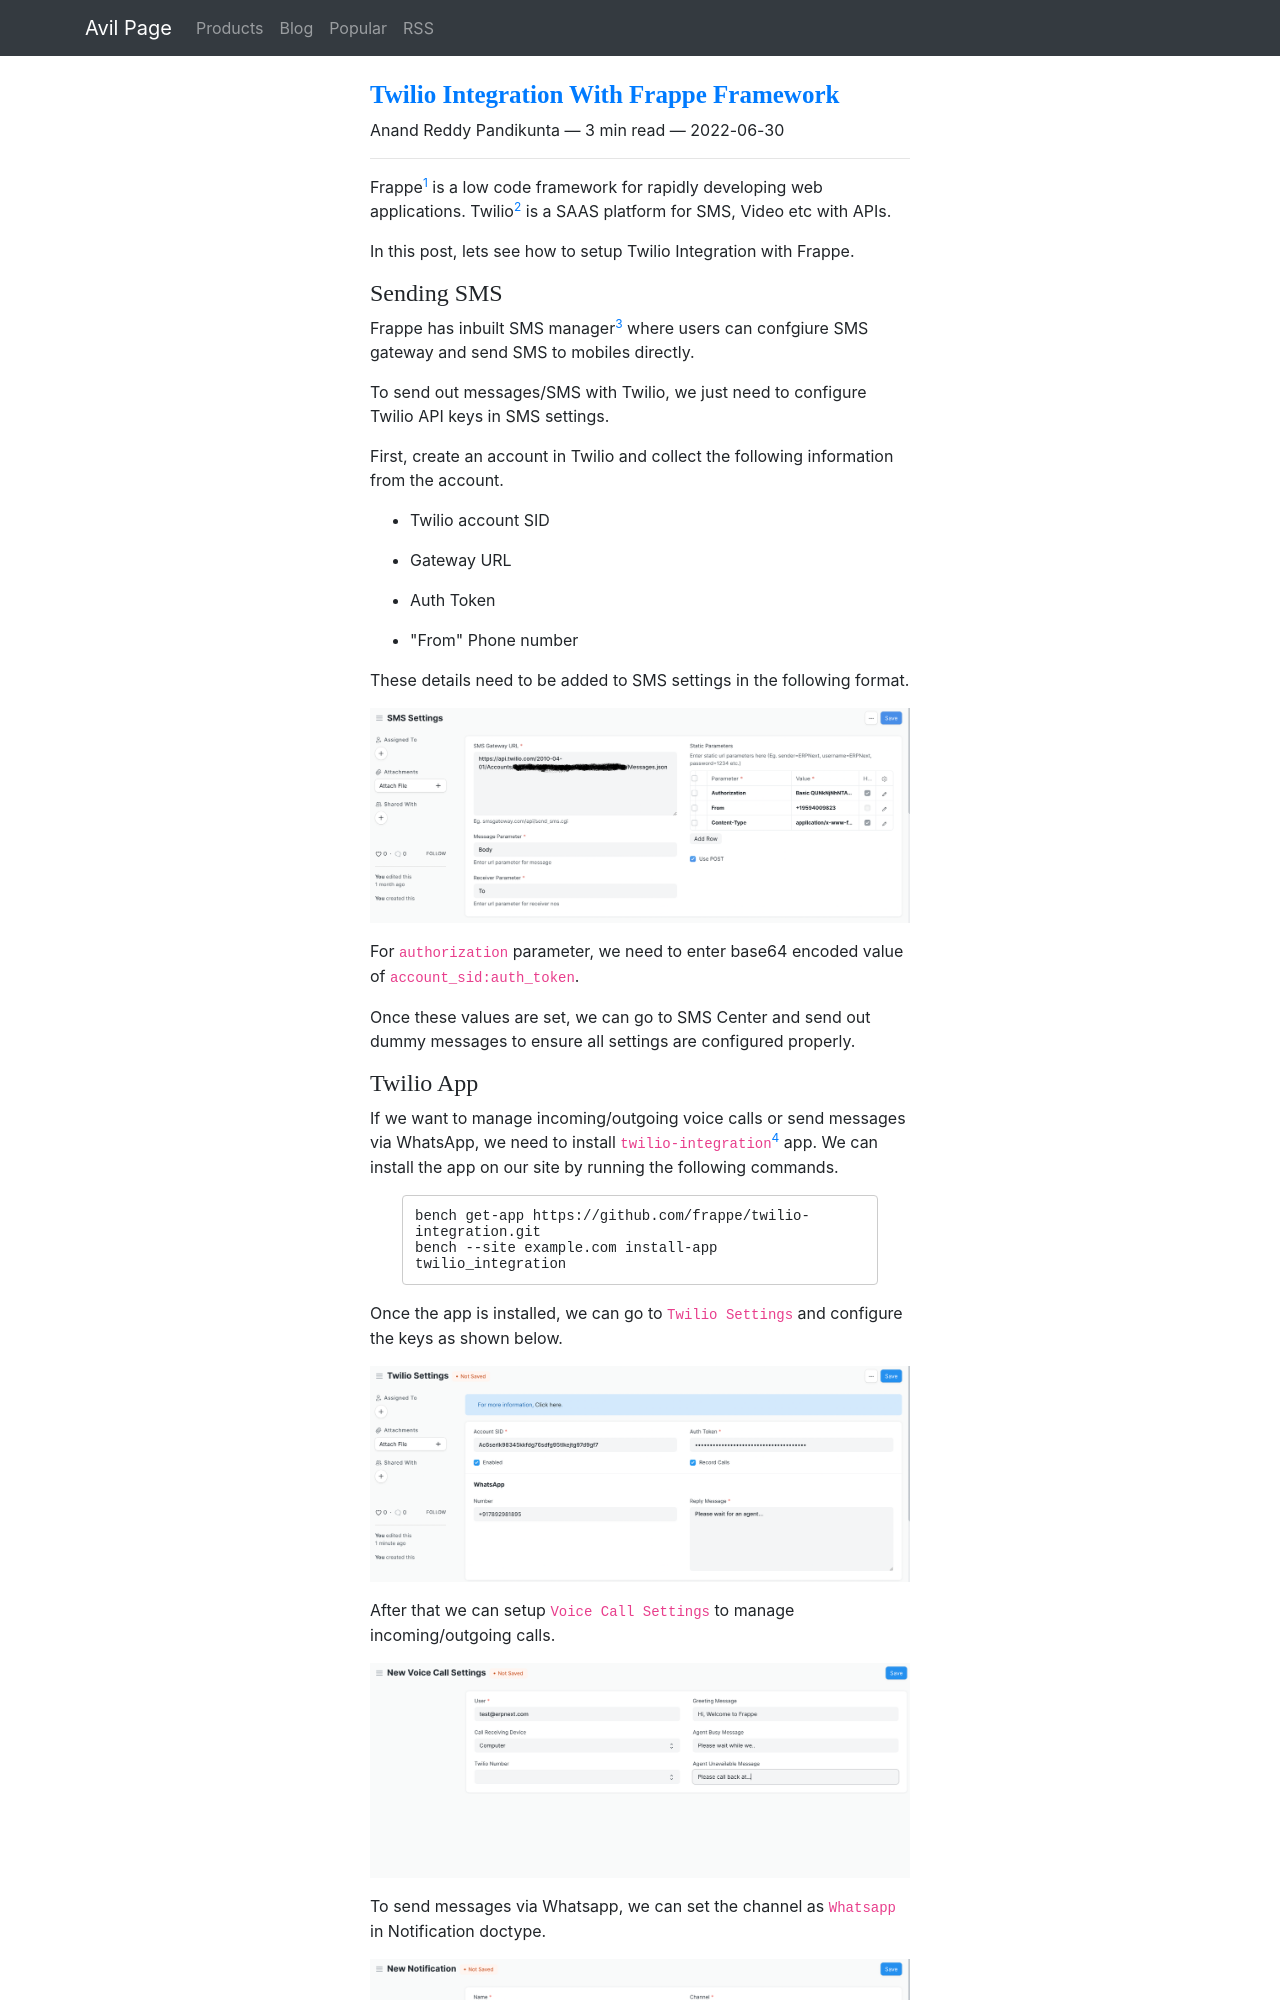

repository: ChillarAnand/avilpage.com · page: 2022/06/twilio-frappe.html · generator: sphinx

<!--
.. title: Twilio Integration With Frappe Framework
.. slug: twilio-frappe
.. date: 2022-06-30 11:46:02 UTC+05:30
.. tags: frappe-framework
.. category: python
.. link:
.. description: How to integrate twilio with Frappe framework for sms, video calls.
.. type: text
-->

Frappe[^frappe] is a low code framework for rapidly developing web applications. Twilio[^twilio] is a SAAS platform for SMS, Video etc with APIs.

In this post, lets see how to setup Twilio Integration with Frappe.


### Sending SMS

Frappe has inbuilt SMS manager[^sms] where users can confgiure SMS gateway and send SMS to mobiles directly.

To send out messages/SMS with Twilio, we just need to configure Twilio API keys in SMS settings.

First, create an account in Twilio and collect the following information from the account.

- Twilio account SID

- Gateway URL

- Auth Token

- "From" Phone number

These details need to be added to SMS settings in the following format.

<img src="/images/frappe-twilio.png" />

For `authorization` parameter, we need to enter base64 encoded value of `account_sid:auth_token`.

Once these values are set, we can go to SMS Center and send out dummy messages to ensure all settings are configured properly.
